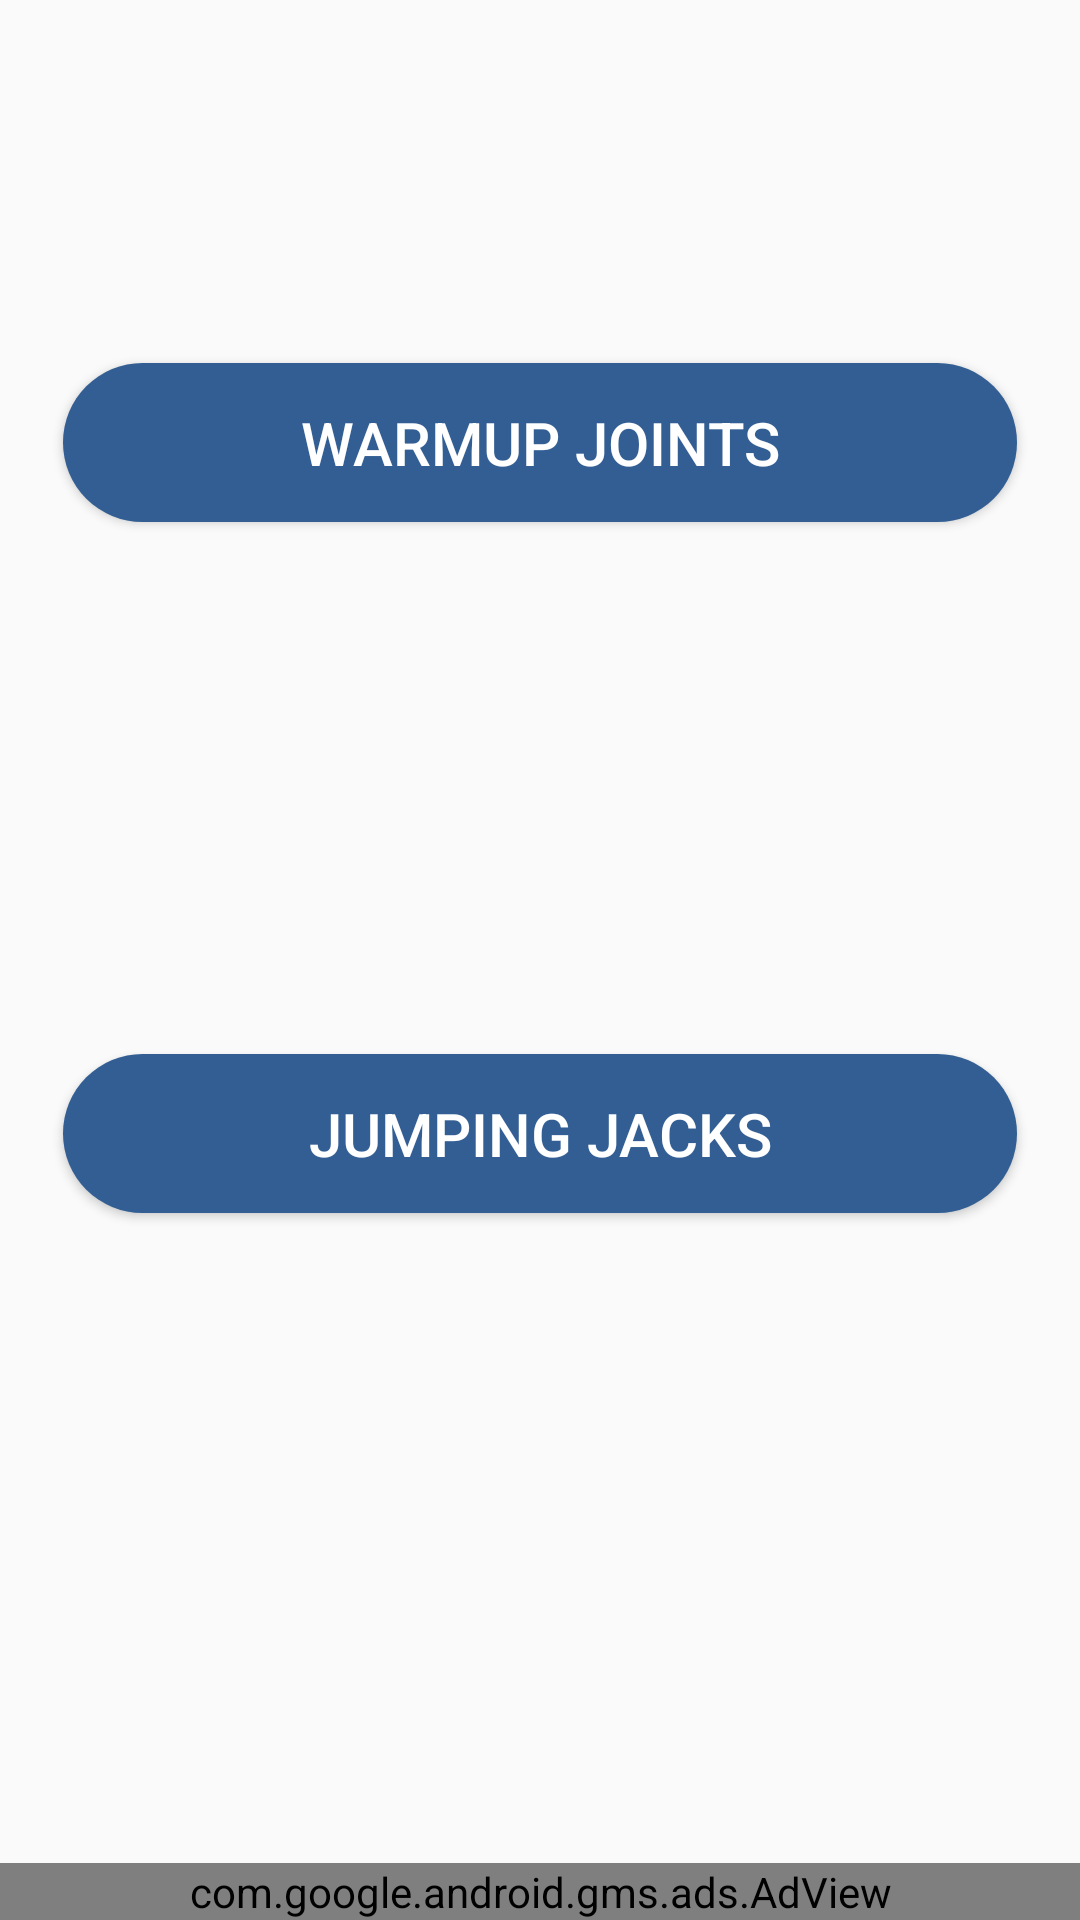

The Android layout XML behind this screen, and the referenced resources:
<!-- AndroidManifest.xml: application theme AppTheme -->
<!-- res/layout/activity_warmup.xml -->
<?xml version="1.0" encoding="utf-8"?>

<androidx.constraintlayout.widget.ConstraintLayout xmlns:android="http://schemas.android.com/apk/res/android"
    xmlns:app="http://schemas.android.com/apk/res-auto"
    xmlns:tools="http://schemas.android.com/tools"
    android:layout_width="match_parent"
    android:layout_height="match_parent"
    tools:context=".WarmupActivity">

    <androidx.constraintlayout.widget.ConstraintLayout
        android:layout_width="match_parent"
        android:layout_height="match_parent">

        <androidx.constraintlayout.widget.Guideline
            android:id="@+id/guideline1"
            android:layout_width="wrap_content"
            android:layout_height="wrap_content"
            android:orientation="horizontal"
            app:layout_constraintGuide_percent="0.23" />

        <androidx.constraintlayout.widget.Guideline
            android:id="@+id/guideline2"
            android:layout_width="wrap_content"
            android:layout_height="wrap_content"
            android:orientation="horizontal"
            app:layout_constraintGuide_percent="0.59" />

        <Button
            android:id="@+id/warmupButton1"
            android:layout_width="318dp"
            android:layout_height="53dp"
            android:layout_marginStart="8dp"
            android:layout_marginLeft="8dp"
            android:layout_marginEnd="8dp"
            android:layout_marginRight="8dp"
            android:background="@drawable/rounded_button"
            android:fadingEdge="horizontal"
            android:onClick="onRollClick"
            android:text="warmup joints"
            android:textColor="#FFFFFFFF"
            android:textSize="20dp"
            app:layout_constraintBottom_toTopOf="@+id/guideline1"
            app:layout_constraintEnd_toEndOf="parent"
            app:layout_constraintStart_toStartOf="parent"
            app:layout_constraintTop_toTopOf="@+id/guideline1" />

        <Button
            android:id="@+id/warmupButton2"
            android:layout_width="318dp"
            android:layout_height="53dp"
            android:layout_marginStart="8dp"
            android:layout_marginLeft="8dp"
            android:layout_marginEnd="8dp"
            android:layout_marginRight="8dp"
            android:background="@drawable/rounded_button"
            android:fadingEdge="horizontal"
            android:onClick="onJJClick"
            android:text="jumping jacks"
            android:textColor="#FFFFFFFF"
            android:textSize="20dp"
            app:layout_constraintBottom_toTopOf="@+id/guideline2"
            app:layout_constraintEnd_toEndOf="parent"
            app:layout_constraintStart_toStartOf="parent"
            app:layout_constraintTop_toTopOf="@+id/guideline2" />

        

        <com.google.android.gms.ads.AdView
            xmlns:ads="http://schemas.android.com/apk/res-auto"
            android:id="@+id/adView"
            android:layout_width="0dp"
            android:layout_height="wrap_content"
            android:layout_alignParentBottom="true"
            android:layout_centerHorizontal="true"
            ads:adSize="BANNER"
            ads:adUnitId="ca-app-pub-3940256099942544/6300978111"
            ads:layout_constraintBottom_toTopOf="@+id/imageButton51"
            ads:layout_constraintEnd_toEndOf="parent"
            ads:layout_constraintHorizontal_bias="0.0"
            ads:layout_constraintStart_toStartOf="parent" />

        <ImageView
            android:id="@+id/imageView3"
            android:layout_width="495dp"
            android:layout_height="86dp"
            app:layout_constraintEnd_toEndOf="@+id/imageButton51"
            app:layout_constraintHorizontal_bias="0.505"
            app:layout_constraintStart_toStartOf="@+id/imageButton51"
            app:layout_constraintTop_toBottomOf="@+id/adView"
            app:srcCompat="@drawable/skiprest" />

        <ImageButton
            android:id="@+id/imageButton51"
            android:layout_width="0dp"
            android:layout_height="wrap_content"
            android:background="#00FFFFFF"
            android:onClick="warmupDone"
            app:layout_constraintBottom_toBottomOf="parent"
            app:layout_constraintEnd_toEndOf="parent"
            app:layout_constraintHorizontal_bias="0.551"
            app:layout_constraintStart_toStartOf="parent"
            app:srcCompat="@drawable/done" />



    </androidx.constraintlayout.widget.ConstraintLayout>
</androidx.constraintlayout.widget.ConstraintLayout>
<!-- resources referenced by this layout -->
<resources>
  <!-- drawable rounded_button (drawable) -->
  <?xml version="1.0" encoding="utf-8"?>
  
  <shape xmlns:android="http://schemas.android.com/apk/res/android"
      android:shape="rectangle">
  
      <solid android:color="#325E93"/>
      <corners android:radius="30dp"/>
  </shape>
  <style name="AppTheme" parent="Theme.AppCompat.Light">
          
          <item name="toolbarStyle">@style/custom_toolbar</item>
          <item name="colorPrimary">@color/colorPrimary</item>
          <item name="colorPrimaryDark">@color/colorPrimaryDark</item>
          <item name="colorAccent">@color/colorAccent</item>
          
      </style>
  <style name="custom_toolbar" parent="@style/Widget.AppCompat.Toolbar">
          <item name="titleTextColor">@color/titleColor</item>
          <item name="toolbarStyle">@style/custom_toolbar</item>
      </style>
  <color name="colorPrimary">#24374E</color>
  <color name="colorPrimaryDark">#202B42</color>
  <color name="colorAccent">#202020</color>
  <color name="titleColor">#FFFFFF</color>
</resources>
